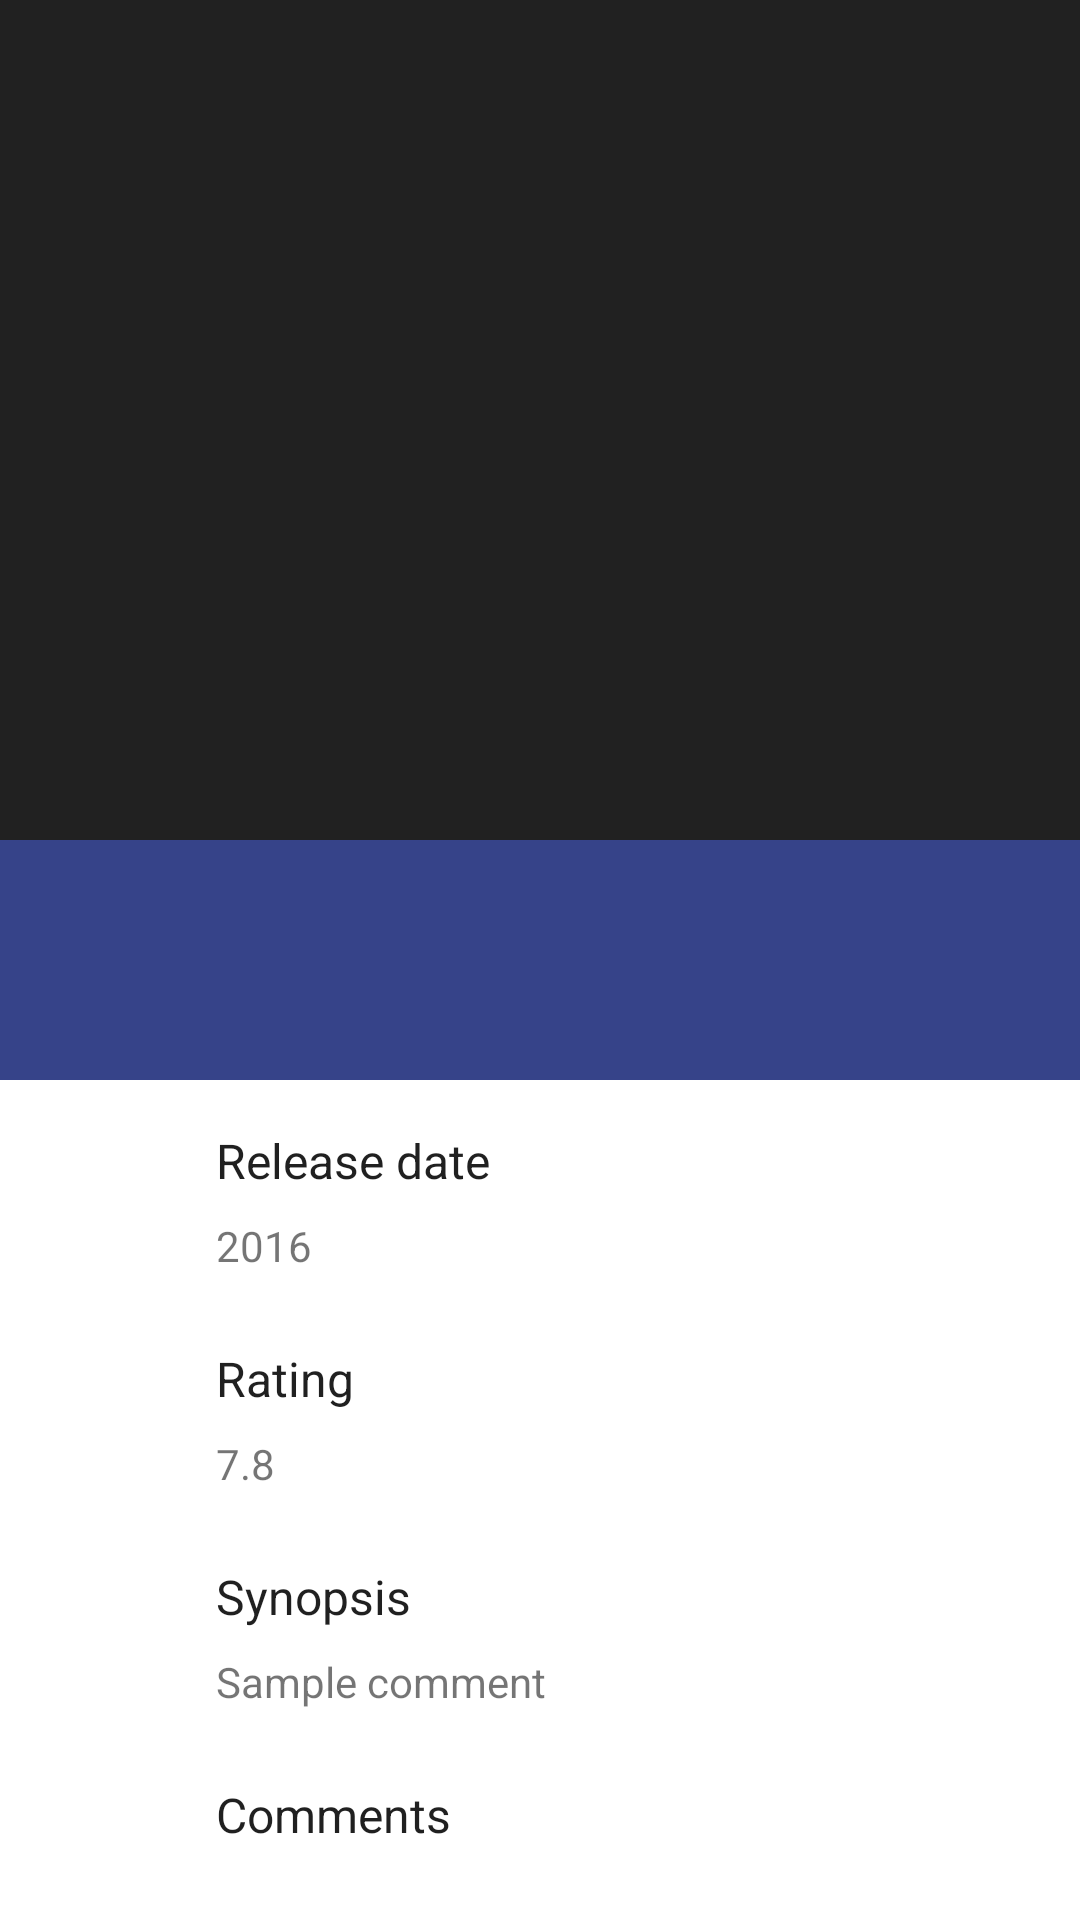

Produce the Android XML layout that renders to this screen, including the resource entries it uses.
<!-- AndroidManifest.xml: application theme AppTheme -->
<!-- res/layout/activity_detailed_movie.xml -->
<android.support.design.widget.CoordinatorLayout
    xmlns:android="http://schemas.android.com/apk/res/android"
    xmlns:app="http://schemas.android.com/apk/res-auto"
    xmlns:tools="http://schemas.android.com/tools"
    android:layout_width="match_parent"
    android:layout_height="match_parent"
    android:background="@android:color/background_light"
    android:fitsSystemWindows="true"
    android:theme="@style/Theme.AppCompat.NoActionBar"
    >

    <android.support.design.widget.AppBarLayout
        android:id="@+id/main.appbar"
        android:layout_width="match_parent"
        android:layout_height="360dp"
        android:theme="@style/ThemeOverlay.AppCompat.Dark.ActionBar"
        android:fitsSystemWindows="true"
        >

        <android.support.design.widget.CollapsingToolbarLayout
            android:id="@+id/main.collapsing"
            android:layout_width="match_parent"
            android:layout_height="match_parent"
            app:layout_scrollFlags="scroll|exitUntilCollapsed"
            android:fitsSystemWindows="true"
            app:contentScrim="@color/colorPrimary"
            app:expandedTitleMarginStart="48dp"
            app:expandedTitleMarginEnd="64dp"
            >

            <ImageView
                android:id="@+id/main.backdrop"
                android:layout_width="match_parent"
                android:layout_height="match_parent"
                tools:background="#fff"
                app:layout_collapseMode="parallax"
                />

            <View
                android:layout_width="match_parent"
                android:layout_height="80dp"
                android:layout_gravity="bottom"
                android:background="@color/scrimDetailView" />

            <android.support.v7.widget.Toolbar
                android:id="@+id/toolbar"
                android:layout_width="match_parent"
                android:layout_height="?attr/actionBarSize"
                app:layout_collapseMode="pin"
                tools:text="Star wars"
                />
        </android.support.design.widget.CollapsingToolbarLayout>
    </android.support.design.widget.AppBarLayout>

    <android.support.v4.widget.NestedScrollView
        android:layout_width="match_parent"
        android:layout_height="match_parent"
        app:layout_behavior="@string/appbar_scrolling_view_behavior"
        >

       <include layout="@layout/activity_detailed_movie_content"/>

    </android.support.v4.widget.NestedScrollView>
</android.support.design.widget.CoordinatorLayout>
<!-- res/layout/activity_detailed_movie_content.xml (included above) -->
<?xml version="1.0" encoding="utf-8"?>
<ScrollView
    xmlns:android="http://schemas.android.com/apk/res/android"
    xmlns:tools="http://schemas.android.com/tools"
    xmlns:app="http://schemas.android.com/apk/res-auto"
    android:layout_width="match_parent"
    android:layout_height="wrap_content">

    <android.support.constraint.ConstraintLayout
        xmlns:android="http://schemas.android.com/apk/res/android"
        android:layout_width="match_parent"
        android:layout_height="wrap_content">

    <TextView
        android:text="@string/release_date"
        android:layout_width="wrap_content"
        android:layout_height="wrap_content"
        style="@style/DetailedMovieHeading"
        app:layout_constraintLeft_toLeftOf="parent"
        app:layout_constraintTop_toTopOf="parent"
        android:layout_marginStart="72dp"
        android:id="@+id/textView"
        android:layout_marginTop="16dp" />


    <TextView
        android:id="@+id/tv_movie_release_date"
        android:layout_width="wrap_content"
        android:layout_height="wrap_content"
        tools:text="2016"
        style="@style/DetailedMovieText"
        android:layout_marginTop="8dp"
        app:layout_constraintTop_toBottomOf="@+id/textView"
        app:layout_constraintLeft_toLeftOf="parent"
        android:layout_marginStart="72dp" />

    <ImageView
        android:layout_width="wrap_content"
        android:layout_height="wrap_content"
        android:src="@drawable/ic_event_black_24dp"
        style="@style/DetailedMovieIcon"
        app:layout_constraintTop_toTopOf="@+id/textView"
        app:layout_constraintLeft_toLeftOf="parent"
        android:layout_marginStart="16dp"
        android:id="@+id/imageView2" />


    <TextView
        android:text="@string/rating"
        android:layout_width="wrap_content"
        android:layout_height="wrap_content"
        style="@style/DetailedMovieHeading"
        app:layout_constraintTop_toBottomOf="@+id/tv_movie_release_date"
        android:layout_marginTop="24dp"
        android:id="@+id/textView2"
        app:layout_constraintLeft_toLeftOf="parent"
        android:layout_marginStart="72dp" />

    <TextView
        android:id="@+id/tv_movie_rating"
        android:layout_width="wrap_content"
        android:layout_height="wrap_content"
        tools:text="7.8"
        style="@style/DetailedMovieText"
        app:layout_constraintTop_toBottomOf="@+id/textView2"
        android:layout_marginTop="8dp"
        app:layout_constraintLeft_toLeftOf="parent"
        android:layout_marginStart="72dp" />

    <ImageView
        android:layout_width="wrap_content"
        android:layout_height="wrap_content"
        android:src="@drawable/ic_grade_black_24dp"
        style="@style/DetailedMovieIcon"
        app:layout_constraintTop_toTopOf="@+id/textView2"
        app:layout_constraintLeft_toLeftOf="parent"
        android:layout_marginStart="16dp" />

    <TextView
        android:text="@string/synopsis"
        android:layout_width="wrap_content"
        android:layout_height="wrap_content"
        style="@style/DetailedMovieHeading"
        android:layout_marginTop="24dp"
        app:layout_constraintTop_toBottomOf="@+id/tv_movie_rating"
        app:layout_constraintLeft_toLeftOf="parent"
        android:id="@+id/textView3"
        android:layout_marginStart="72dp" />

    <TextView
        android:id="@+id/tv_movie_synopsis"
        android:layout_width="0dp"
        android:layout_height="wrap_content"
        style="@style/DetailedMovieText"
        tools:text="Sample comment"
        android:layout_marginTop="8dp"
        app:layout_constraintTop_toBottomOf="@+id/textView3"
        app:layout_constraintLeft_toLeftOf="parent"
        android:layout_marginEnd="16dp"
        app:layout_constraintRight_toRightOf="parent"
        android:layout_marginStart="72dp" />

    <ImageView
        android:layout_width="wrap_content"
        android:layout_height="wrap_content"
        app:srcCompat="@drawable/ic_description_black_24dp"
        android:id="@+id/imageView"
        android:layout_marginStart="16dp"
        style="@style/DetailedMovieIcon"
        app:layout_constraintLeft_toLeftOf="parent"
        app:layout_constraintTop_toTopOf="@+id/textView3" />

    <ImageView
        android:layout_width="wrap_content"
        android:layout_height="wrap_content"
        app:srcCompat="@drawable/ic_description_black_24dp"
        android:id="@+id/iv_comments"
        android:layout_marginStart="16dp"
        style="@style/DetailedMovieIcon"
        app:layout_constraintLeft_toLeftOf="parent"
        app:layout_constraintTop_toTopOf="@+id/textView4" />

    <TextView
        android:text="@string/comments"
        android:layout_width="wrap_content"
        android:layout_height="wrap_content"
        style="@style/DetailedMovieHeading"
        android:layout_marginTop="24dp"
        app:layout_constraintTop_toBottomOf="@+id/tv_movie_synopsis"
        app:layout_constraintLeft_toLeftOf="parent"
        android:id="@+id/textView4"
        android:layout_marginStart="72dp" />

    <android.support.v7.widget.RecyclerView
        android:id="@+id/rv_list_comments"
        android:layout_width="0dp"
        android:layout_height="wrap_content"
        android:layout_marginTop="8dp"
        app:layout_constraintTop_toBottomOf="@+id/textView4"
        app:layout_constraintLeft_toLeftOf="parent"
        android:layout_marginEnd="16dp"
        app:layout_constraintRight_toRightOf="parent"
        android:layout_marginStart="72dp"/>

    </android.support.constraint.ConstraintLayout>
</ScrollView>
<!-- resources referenced by this layout -->
<resources>
  <color name="colorPrimary">#3F51B5</color>
  <color name="scrimDetailView">#b43f51b5</color>
  <string name="comments">Comments</string>
  <string name="rating">Rating</string>
  <string name="release_date">Release date</string>
  <string name="synopsis">Synopsis</string>
  <style name="DetailedMovieHeading">
          <item name="android:textColor">#df000000</item>
          <item name="android:textSize">16sp</item>
      </style>
  <style name="DetailedMovieIcon">
          <item name="android:tint">#8a000000</item>
          <item name="android:tintMode">src_in</item>
      </style>
  <style name="DetailedMovieText">
          <item name="android:textColor">#8a000000</item>
          <item name="android:textSize">14sp</item>
      </style>
  <style name="AppTheme" parent="Theme.AppCompat.Light.DarkActionBar">
          <item name="colorPrimary">@color/colorPrimary</item>
          <item name="colorPrimaryDark">@color/colorPrimaryDark</item>
          <item name="colorAccent">@color/colorAccent</item>
      </style>
  <color name="colorPrimaryDark">#303F9F</color>
  <color name="colorAccent">#ffc107</color>
</resources>
